The GitHub repository PMPSA/bouteille contains a labelled image folder "images" with 3 categories: Evian, pins, Volvic. Examples follow, each with its label.

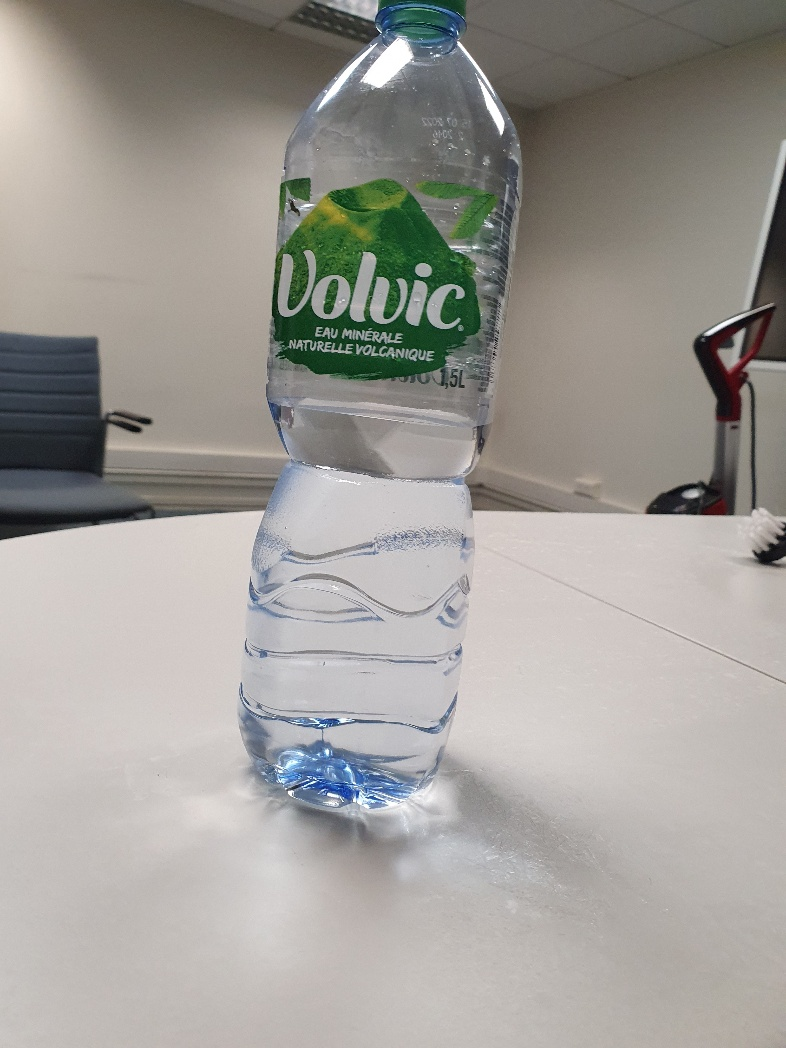
Label: Volvic

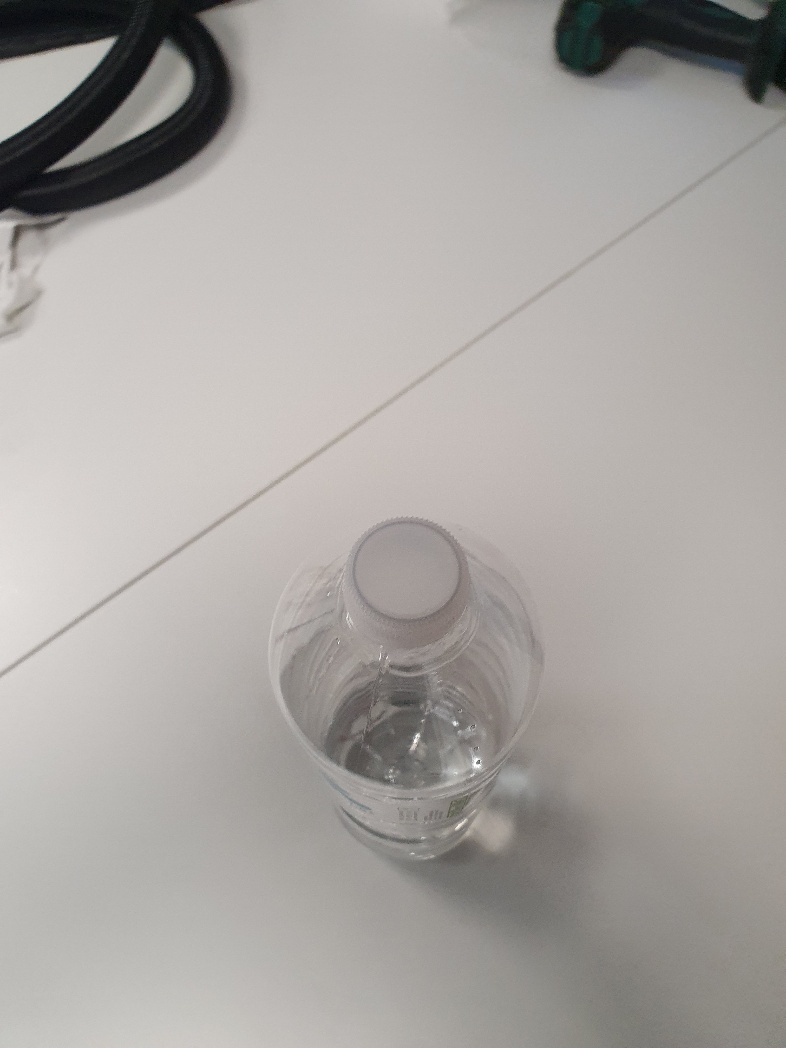
Label: pins

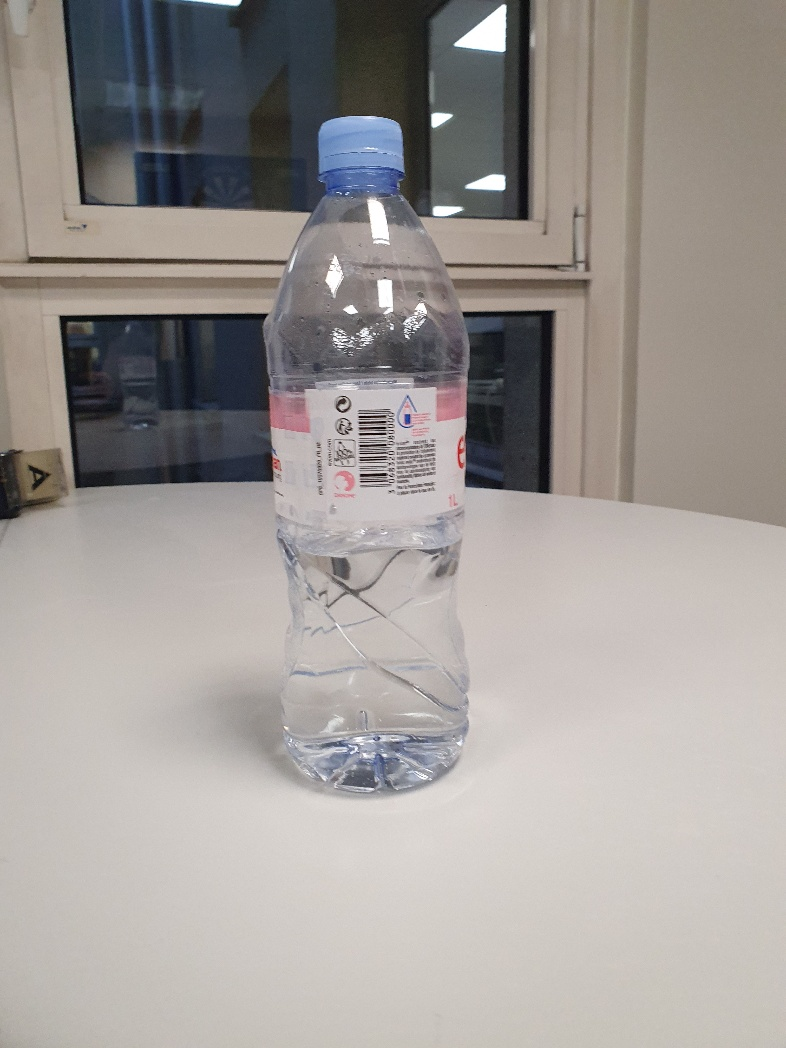
Label: Evian

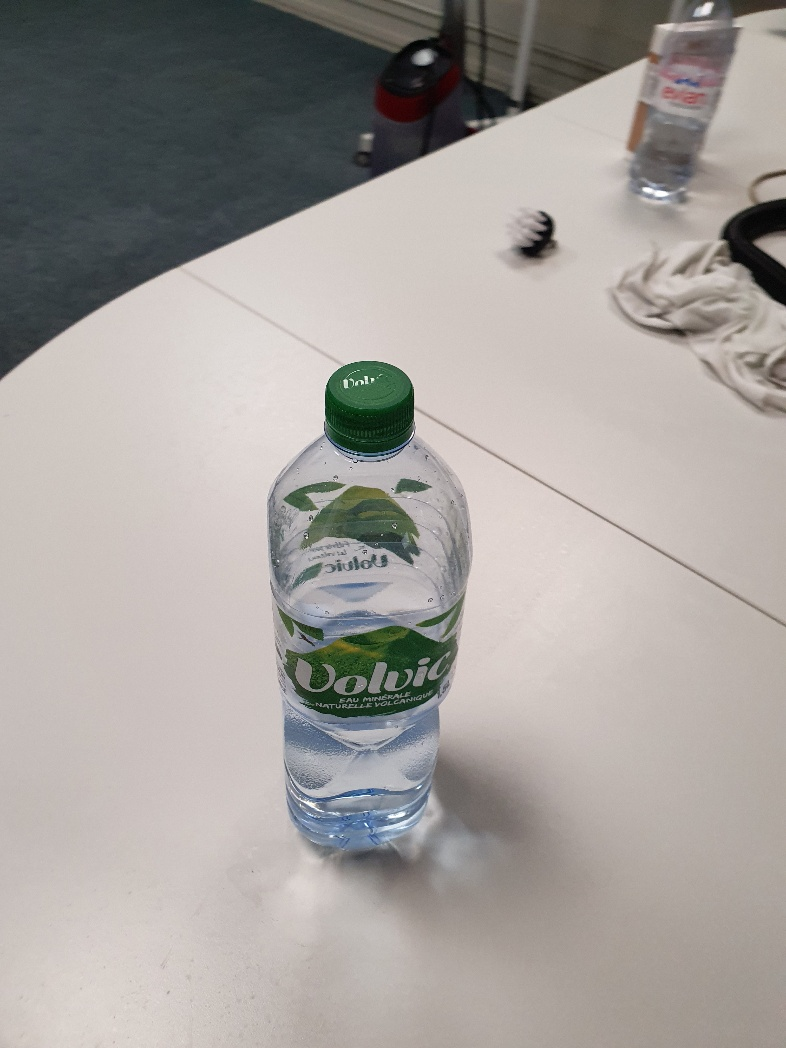
Label: Volvic

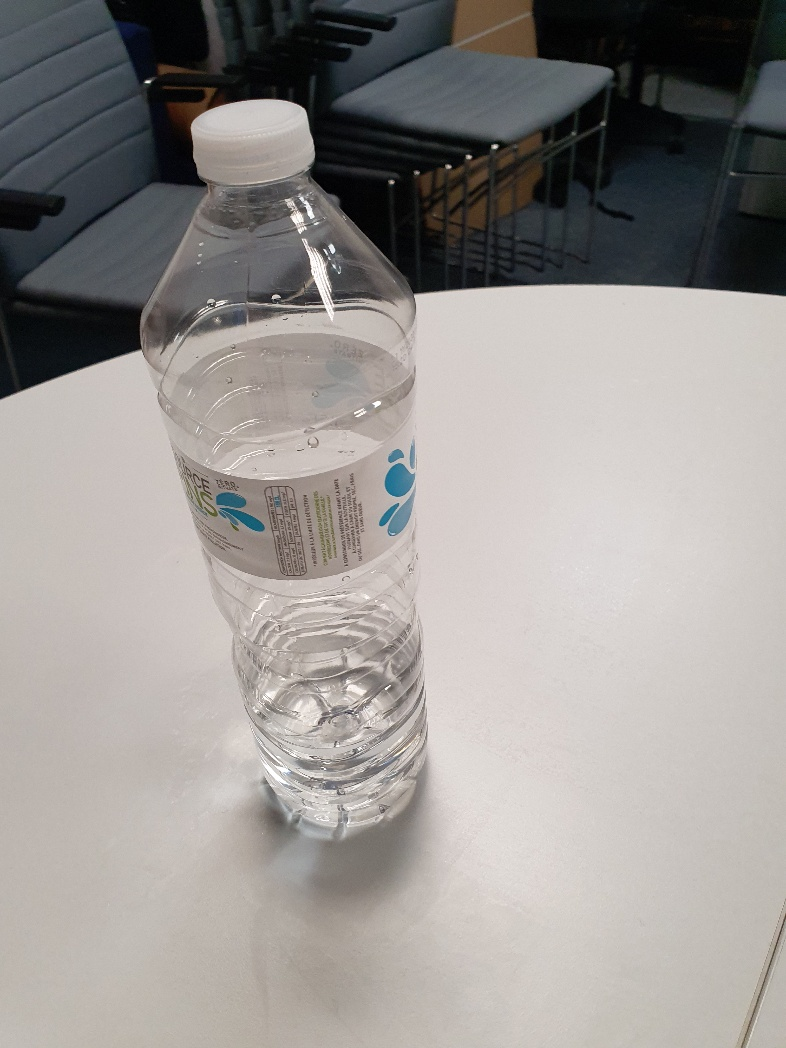
Label: pins

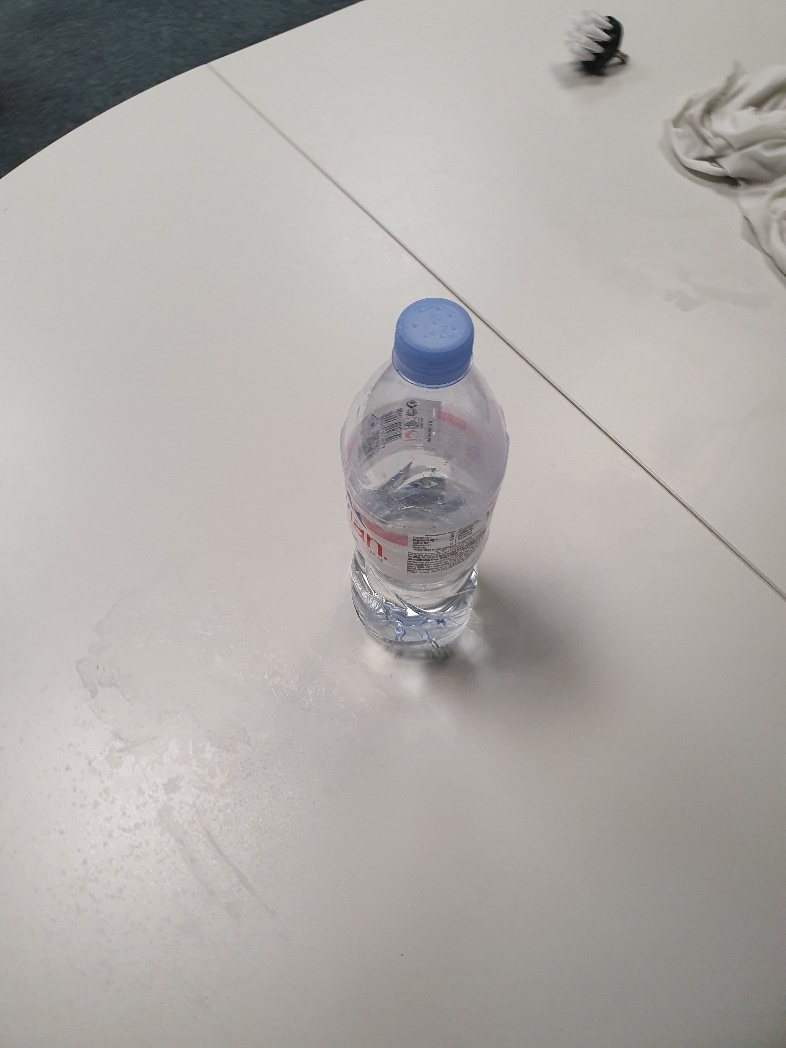
Label: Evian
